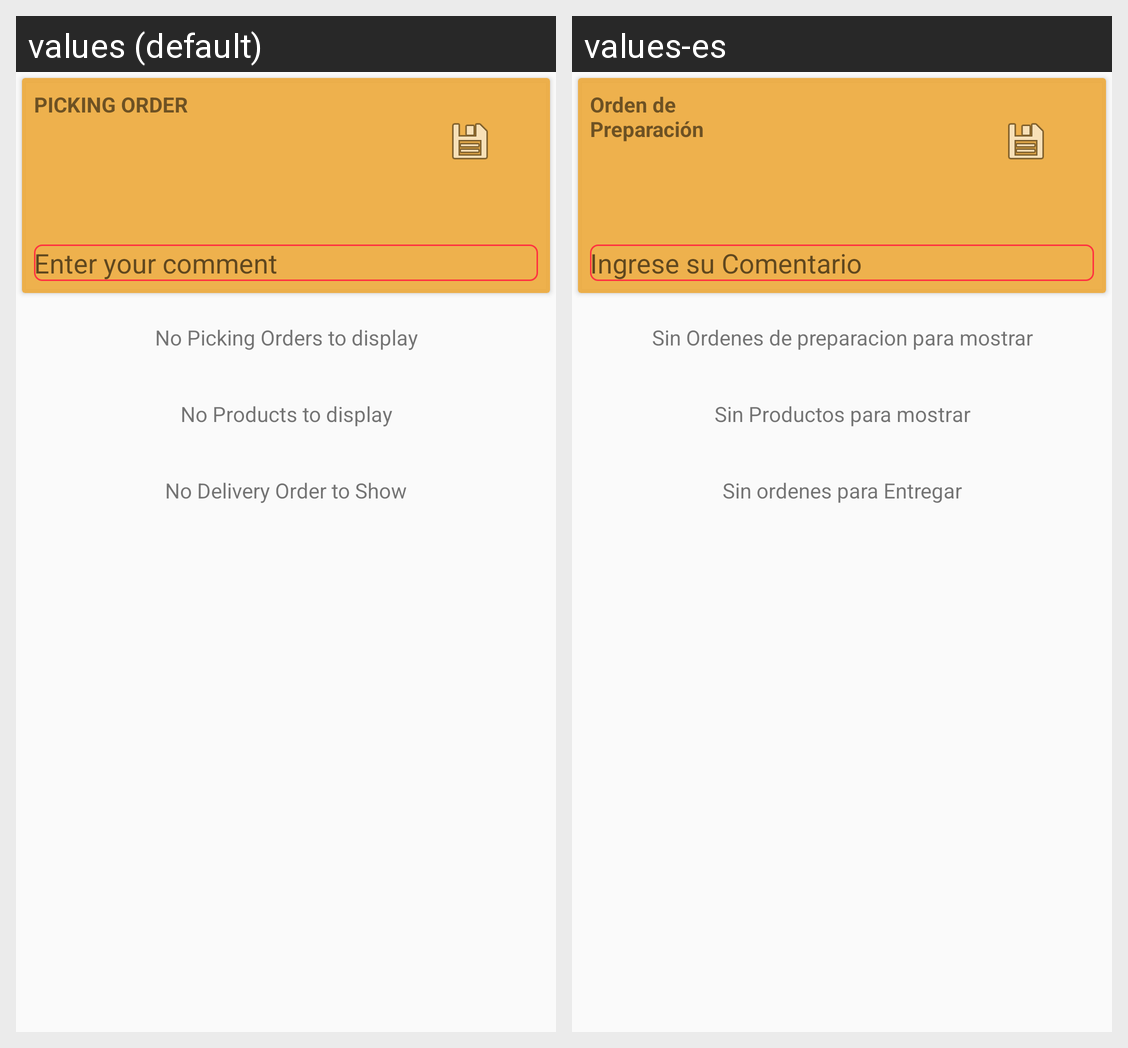

Strings drawn on this Android screen and how each of the app's shown locales translates them:
Android screen res/layout/delivery_list_fragment.xml rendered under 2 locales, left to right: values (default), values-es. Device: Nexus 5 (rendered at 1080×1920; each locale shown at half size, 540×960, under a caption strip naming it); theme AppTheme.
Strings drawn on this screen, with the default value and each locale's value (text and hints the layout hard-codes, and strings that could not be matched under every locale, appear in the picture but are not listed):

empty_pickingOrder_list
  values: No Picking Orders to display
  values-es: Sin Ordenes de preparacion para mostrar

empty_product_list
  values: No Products to display
  values-es: Sin Productos para mostrar

empty_delivery_list
  values: No Delivery Order to Show
  values-es: Sin ordenes para Entregar

pickng_card_order_number
  values: PICKING ORDER
  values-es: Orden de Preparación

picking_card_Text_Coment
  values: Enter your comment
  values-es: Ingrese su Comentario
